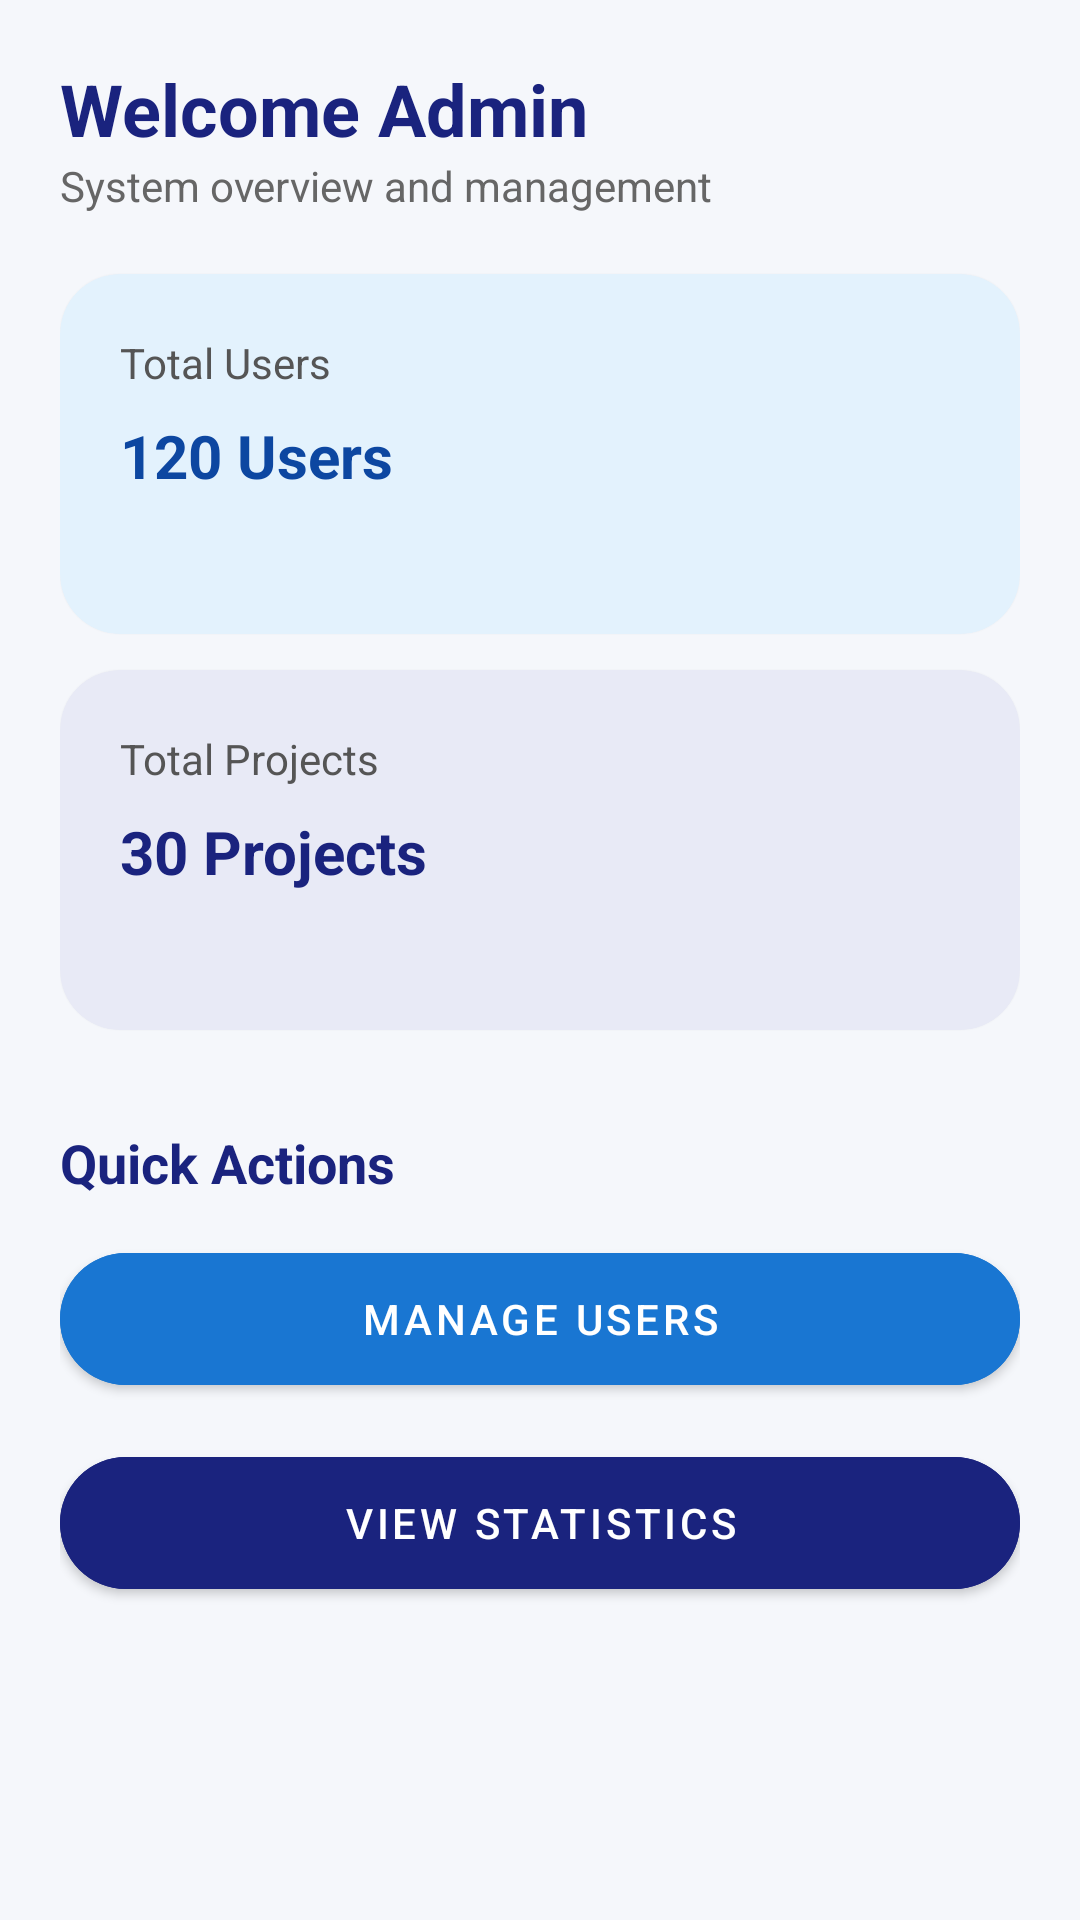

Write the Android layout XML for this screen, with the resource values it uses.
<!-- AndroidManifest.xml: application theme Theme.ProjectSync -->
<!-- res/layout/activity_admin_dashboard.xml -->
<?xml version="1.0" encoding="utf-8"?>

<ScrollView xmlns:android="http://schemas.android.com/apk/res/android"
    xmlns:app="http://schemas.android.com/apk/res-auto"
    android:layout_width="match_parent"
    android:layout_height="match_parent"
    android:background="#F5F7FB">

    <LinearLayout
        android:layout_width="match_parent"
        android:layout_height="wrap_content"
        android:orientation="vertical"
        android:padding="20dp">

        <TextView
            android:text="Welcome Admin"
            android:textSize="24sp"
            android:textStyle="bold"
            android:textColor="#1A237E"
            android:layout_height="wrap_content"
            android:layout_width="wrap_content"/>

        <TextView
            android:text="System overview and management"
            android:textColor="#666"
            android:layout_marginBottom="20dp"
            android:layout_height="wrap_content"
            android:layout_width="wrap_content"/>

        
        <com.google.android.material.card.MaterialCardView
            android:layout_width="match_parent"
            android:layout_height="120dp"
            android:layout_marginBottom="12dp"
            app:cardCornerRadius="20dp"
            android:backgroundTint="#E3F2FD">

            <LinearLayout
                android:layout_width="match_parent"
                android:layout_height="match_parent"
                android:padding="20dp"
                android:orientation="vertical">

                <TextView
                    android:text="Total Users"
                    android:textColor="#555"   android:layout_height="wrap_content"
                    android:layout_width="wrap_content"/>

                <TextView
                    android:text="120 Users"
                    android:textSize="20sp"
                    android:textStyle="bold"
                    android:textColor="#0D47A1"
                    android:layout_marginTop="8dp"
                    android:layout_height="wrap_content"
                    android:layout_width="wrap_content"/>
            </LinearLayout>
        </com.google.android.material.card.MaterialCardView>

        
        <com.google.android.material.card.MaterialCardView
            android:layout_width="match_parent"
            android:layout_height="120dp"
            android:layout_marginBottom="12dp"
            app:cardCornerRadius="20dp"
            android:backgroundTint="#E8EAF6">

            <LinearLayout
                android:layout_width="match_parent"
                android:layout_height="match_parent"
                android:padding="20dp"
                android:orientation="vertical">

                <TextView
                    android:text="Total Projects"
                    android:textColor="#555"
                    android:layout_height="wrap_content"
                    android:layout_width="wrap_content"/>

                <TextView
                    android:text="30 Projects"
                    android:textSize="20sp"
                    android:textStyle="bold"
                    android:textColor="#1A237E"
                    android:layout_marginTop="8dp"
                    android:layout_height="wrap_content"
                    android:layout_width="wrap_content"/>
            </LinearLayout>
        </com.google.android.material.card.MaterialCardView>

        <TextView
            android:text="Quick Actions"
            android:textSize="18sp"
            android:textStyle="bold"
            android:textColor="#1A237E"
            android:layout_marginTop="20dp"
            android:layout_marginBottom="12dp"
            android:layout_height="wrap_content"
            android:layout_width="wrap_content"/>

        <com.google.android.material.button.MaterialButton
            android:id="@+id/btn_manage_users"
            android:layout_width="match_parent"
            android:layout_height="56dp"
            android:text="Manage Users"
            android:textColor="@android:color/white"
            android:backgroundTint="#1976D2"
            app:cornerRadius="28dp"/>

        <com.google.android.material.button.MaterialButton
            android:id="@+id/btn_view_stats"
            android:layout_width="match_parent"
            android:layout_height="56dp"
            android:layout_marginTop="12dp"
            android:text="View Statistics"
            android:textColor="@android:color/white"
            android:backgroundTint="#1A237E"
            app:cornerRadius="28dp"/>

    </LinearLayout>

</ScrollView>
<!-- resources referenced by this layout -->
<resources>
  <style name="Theme.ProjectSync" parent="Theme.MaterialComponents.DayNight.NoActionBar">
          <item name="colorPrimary">@color/primary</item>
          <item name="colorPrimaryVariant">@color/primary_variant</item>
          <item name="colorOnPrimary">@color/on_primary</item>
          <item name="colorSecondary">@color/secondary</item>
          <item name="colorOnSecondary">@color/on_secondary</item>
          <item name="android:statusBarColor" tools:targetApi="l">?attr/colorPrimaryVariant</item>
      </style>
  <color name="primary">#1565C0</color>
  <color name="primary_variant">#003C8F</color>
  <color name="on_primary">#FFFFFF</color>
  <color name="secondary">#BBDEFB</color>
  <color name="on_secondary">#000000</color>
</resources>
